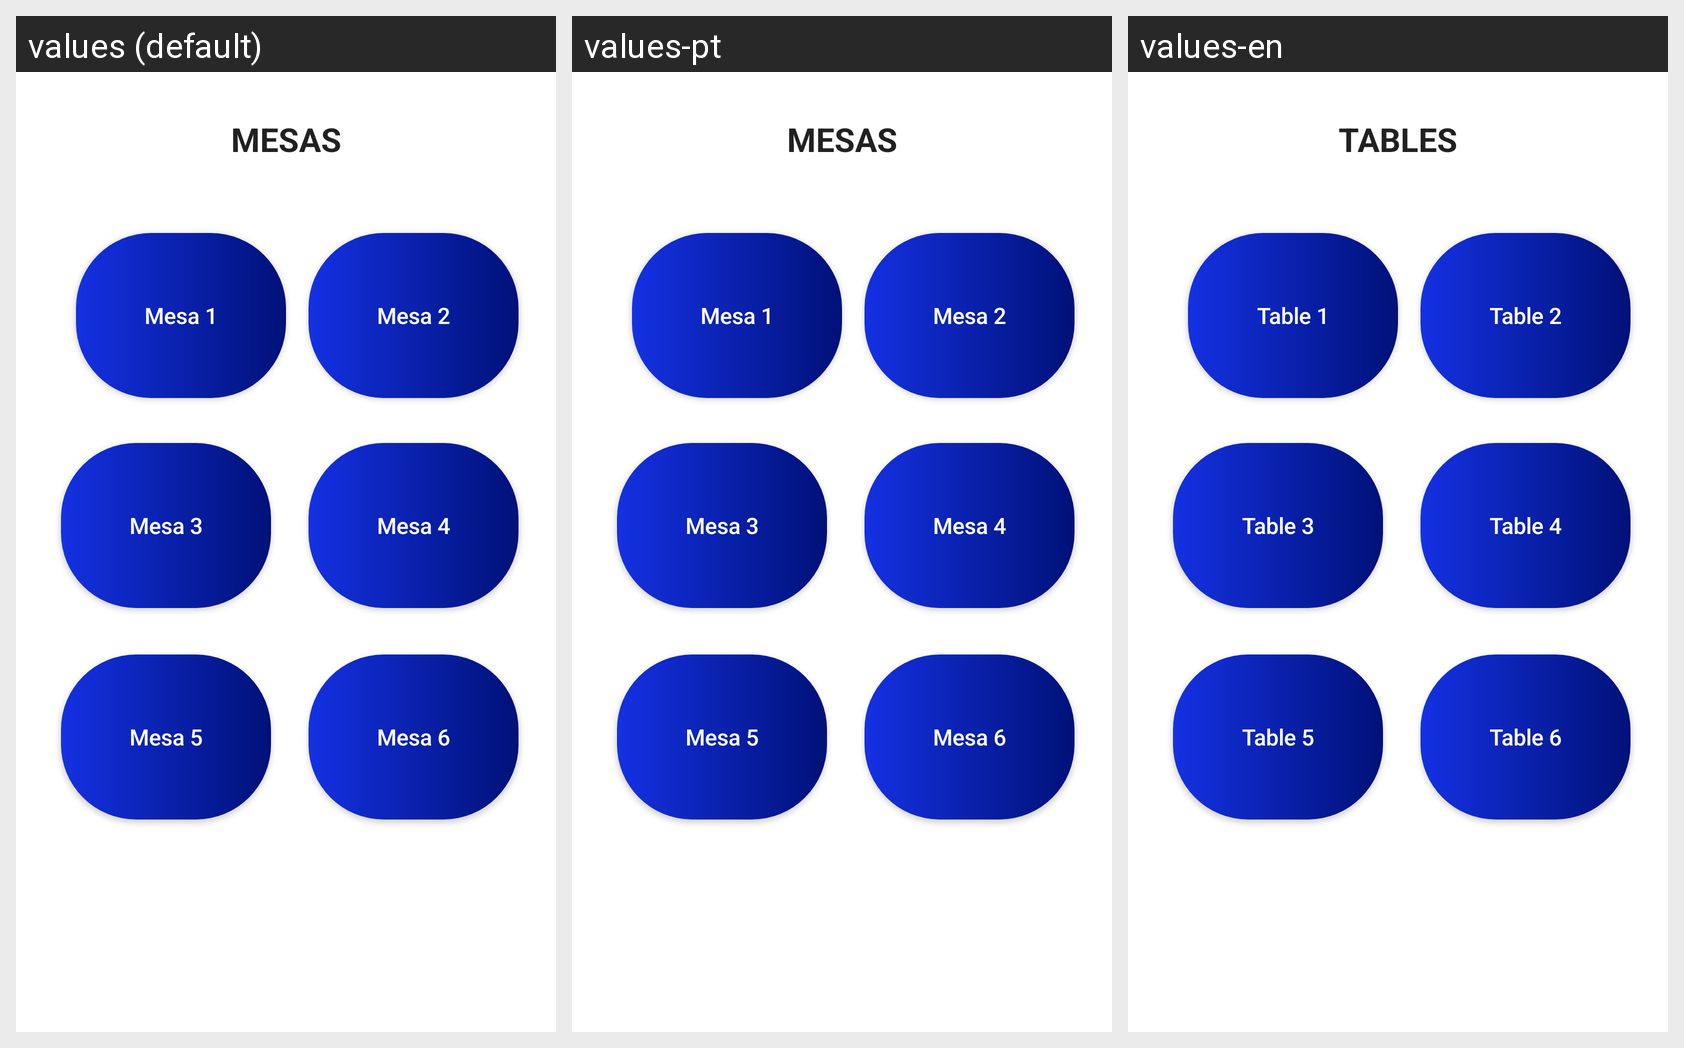

For this localized Android screen grid, give each drawn string resource with its value in every locale shown.
Android screen res/layout/activity_mesas.xml rendered under 3 locales, left to right: values (default), values-pt, values-en. Device: Nexus 5 (rendered at 1080×1920; each locale shown at half size, 540×960, under a caption strip naming it); theme Theme.SystemFoodApp.
Strings drawn on this screen, with the default value and each locale's value (text and hints the layout hard-codes, and strings that could not be matched under every locale, appear in the picture but are not listed):

mesa6
  values: Mesa 6
  values-pt: Mesa 6
  values-en: Table 6

mesa5
  values: Mesa 5
  values-pt: Mesa 5
  values-en: Table 5

mesa3
  values: Mesa 3
  values-pt: Mesa 3
  values-en: Table 3

mesa4
  values: Mesa 4
  values-pt: Mesa 4
  values-en: Table 4

mesas
  values: MESAS
  values-pt: MESAS
  values-en: TABLES

mesa1
  values: Mesa 1
  values-pt: Mesa 1
  values-en: Table 1

mesa2
  values: Mesa 2
  values-pt: Mesa 2
  values-en: Table 2
